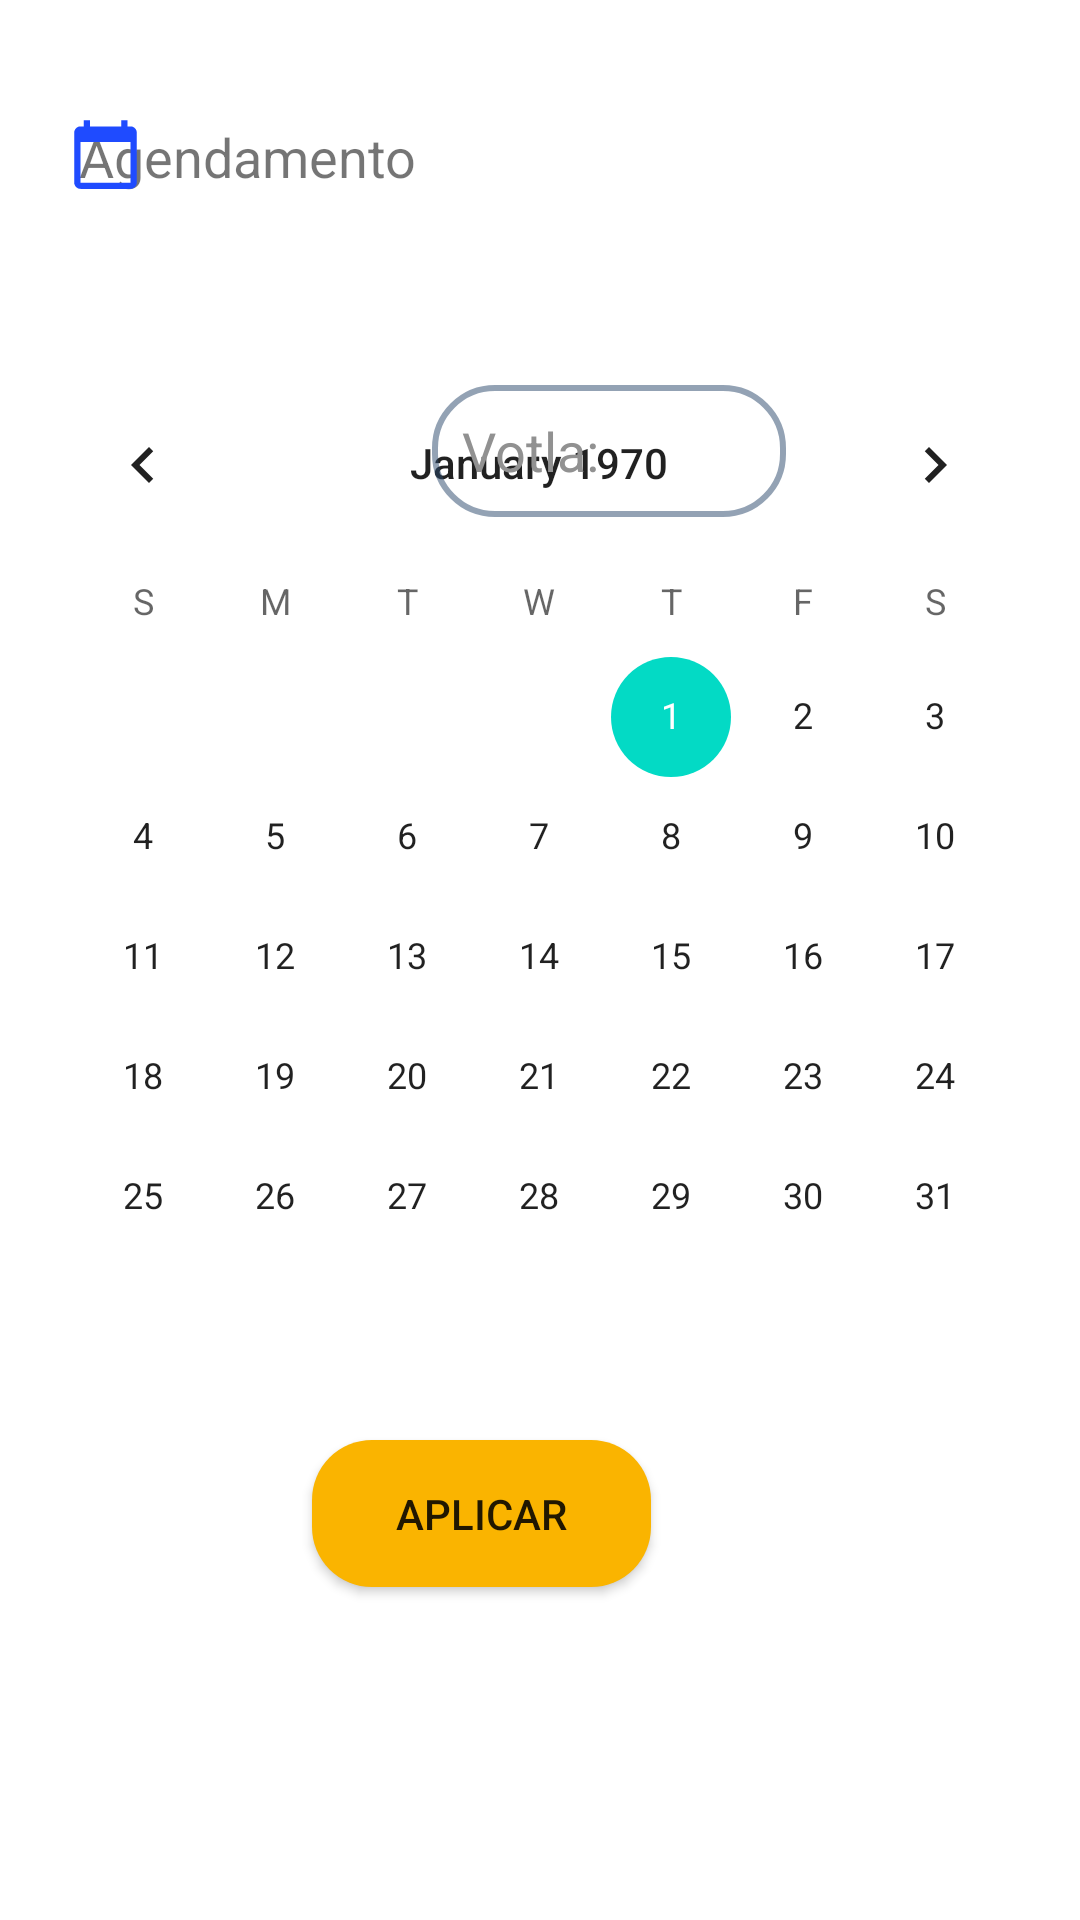

Here is an Android app screen rendered from its layout file. Give the layout XML and the strings, colors and styles it references.
<!-- AndroidManifest.xml: application theme Theme.Reist_App -->
<!-- res/layout/activity_data_volta.xml -->
<?xml version="1.0" encoding="utf-8"?>
<androidx.constraintlayout.widget.ConstraintLayout xmlns:android="http://schemas.android.com/apk/res/android"
    xmlns:app="http://schemas.android.com/apk/res-auto"
    xmlns:tools="http://schemas.android.com/tools"
    android:layout_width="match_parent"
    android:layout_height="match_parent"
    tools:context=".Data_Volta">

    <Button
        android:id="@+id/btn_aplicar"
        android:layout_width="113dp"
        android:layout_height="49dp"
        android:layout_marginStart="143dp"
        android:layout_marginLeft="143dp"
        android:layout_marginEnd="143dp"
        android:layout_marginRight="143dp"
        android:layout_marginBottom="111dp"
        android:background="@drawable/btn_geral"
        android:text="@string/btn_apli"
        app:backgroundTint="@color/btn_geral"
        app:layout_constraintBottom_toBottomOf="parent"
        app:layout_constraintEnd_toEndOf="parent"
        app:layout_constraintHorizontal_bias="1.0"
        app:layout_constraintStart_toStartOf="parent" />

    <CalendarView
        android:id="@+id/calendar"
        android:layout_width="wrap_content"
        android:layout_height="320dp"
        android:layout_marginStart="30dp"
        android:layout_marginLeft="30dp"
        android:layout_marginTop="38dp"
        android:layout_marginEnd="31dp"
        android:layout_marginRight="31dp"
        android:layout_marginBottom="39dp"
        android:selectedDateVerticalBar="@color/btn_geral"
        app:layout_constraintBottom_toTopOf="@+id/btn_aplicar"
        app:layout_constraintEnd_toEndOf="parent"
        app:layout_constraintStart_toStartOf="parent"
        app:layout_constraintTop_toBottomOf="@+id/txtida">


    </CalendarView>

    <TextView
        android:id="@+id/txt_ori4"
        android:layout_width="wrap_content"
        android:layout_height="wrap_content"

        android:layout_marginStart="42dp"
        android:layout_marginLeft="42dp"
        android:layout_marginTop="40dp"
        android:layout_marginEnd="247dp"
        android:layout_marginRight="247dp"
        android:drawablePadding="10sp"
        android:paddingLeft="10sp"
        android:text="Agendamento"
        android:textSize="18sp"
        app:layout_constraintEnd_toEndOf="parent"
        app:layout_constraintStart_toStartOf="parent"
        app:layout_constraintTop_toTopOf="parent" />

    <ImageView
        android:id="@+id/imageView8"
        android:layout_width="38dp"
        android:layout_height="25dp"
        android:layout_marginStart="16dp"
        android:layout_marginLeft="16dp"
        android:layout_marginTop="39dp"
        app:layout_constraintStart_toStartOf="parent"
        app:layout_constraintTop_toTopOf="parent"
        app:srcCompat="@drawable/ic_calendar_24"
        tools:ignore="VectorDrawableCompat" />

    <EditText
        android:id="@+id/txtvolta"
        android:layout_width="118dp"
        android:layout_height="44dp"
        android:layout_marginStart="144dp"
        android:layout_marginLeft="144dp"
        android:layout_marginTop="64dp"
        android:background="@drawable/btn_passagens"
        android:ems="10"
        android:hint="Votla:"
        android:inputType="textPersonName"
        android:paddingLeft="10dp"
        android:paddingRight="1dp"
        android:text=""
        android:textColor="#494949"
        android:textColorHint="#919191"
        app:layout_constraintStart_toStartOf="parent"
        app:layout_constraintTop_toBottomOf="@+id/txt_ori4"
        tools:ignore="SpeakableTextPresentCheck,TouchTargetSizeCheck" />

</androidx.constraintlayout.widget.ConstraintLayout>
<!-- resources referenced by this layout -->
<resources>
  <color name="btn_geral">#FAB400</color>
  <!-- drawable btn_geral (drawable) -->
  <?xml version="1.0" encoding="utf-8"?>
  <shape xmlns:android="http://schemas.android.com/apk/res/android"
      android:shape="rectangle">
  
      <solid android:color="#FAB400"/>
      <corners android:radius="20dp"/>
  </shape>
  <!-- drawable btn_passagens (drawable) -->
  <?xml version="1.0" encoding="utf-8"?>
  <shape xmlns:android="http://schemas.android.com/apk/res/android"
      android:shape="rectangle">
  
      <solid android:color="#00FFFFFF"/>
      <corners android:radius="20dp"/>
      <stroke
          android:color="#812A486B"
          android:width="2dp" />
  </shape>
  <!-- drawable ic_calendar_24 (drawable) -->
  <vector xmlns:android="http://schemas.android.com/apk/res/android"
      android:width="24dp"
      android:height="24dp"
      android:viewportWidth="24"
      android:viewportHeight="24"
      android:tint="#1F4BFF">
    <path
        android:fillColor="@android:color/white"
        android:pathData="M20,3h-1L19,1h-2v2L7,3L7,1L5,1v2L4,3c-1.1,0 -2,0.9 -2,2v16c0,1.1 0.9,2 2,2h16c1.1,0 2,-0.9 2,-2L22,5c0,-1.1 -0.9,-2 -2,-2zM20,21L4,21L4,8h16v13z"/>
  </vector>
  <string name="btn_apli">Aplicar</string>
  <style name="Theme.Reist_App" parent="Theme.MaterialComponents.DayNight.NoActionBar">
          
          <item name="colorPrimary">@color/purple_500</item>
          <item name="colorPrimaryVariant">@color/purple_700</item>
          <item name="colorOnPrimary">@color/white</item>
          
          <item name="colorSecondary">@color/teal_200</item>
          <item name="colorSecondaryVariant">@color/teal_700</item>
          <item name="colorOnSecondary">@color/black</item>
          
          <item name="android:statusBarColor" tools:targetApi="l">?attr/colorPrimaryVariant</item>
          
      </style>
  <color name="purple_500">#DF1E45</color>
  <color name="purple_700">#1F4BFF</color>
  <color name="white">#FFFFFFFF</color>
  <color name="teal_200">#FF03DAC5</color>
  <color name="teal_700">#FF018786</color>
  <color name="black">#FF000000</color>
</resources>
